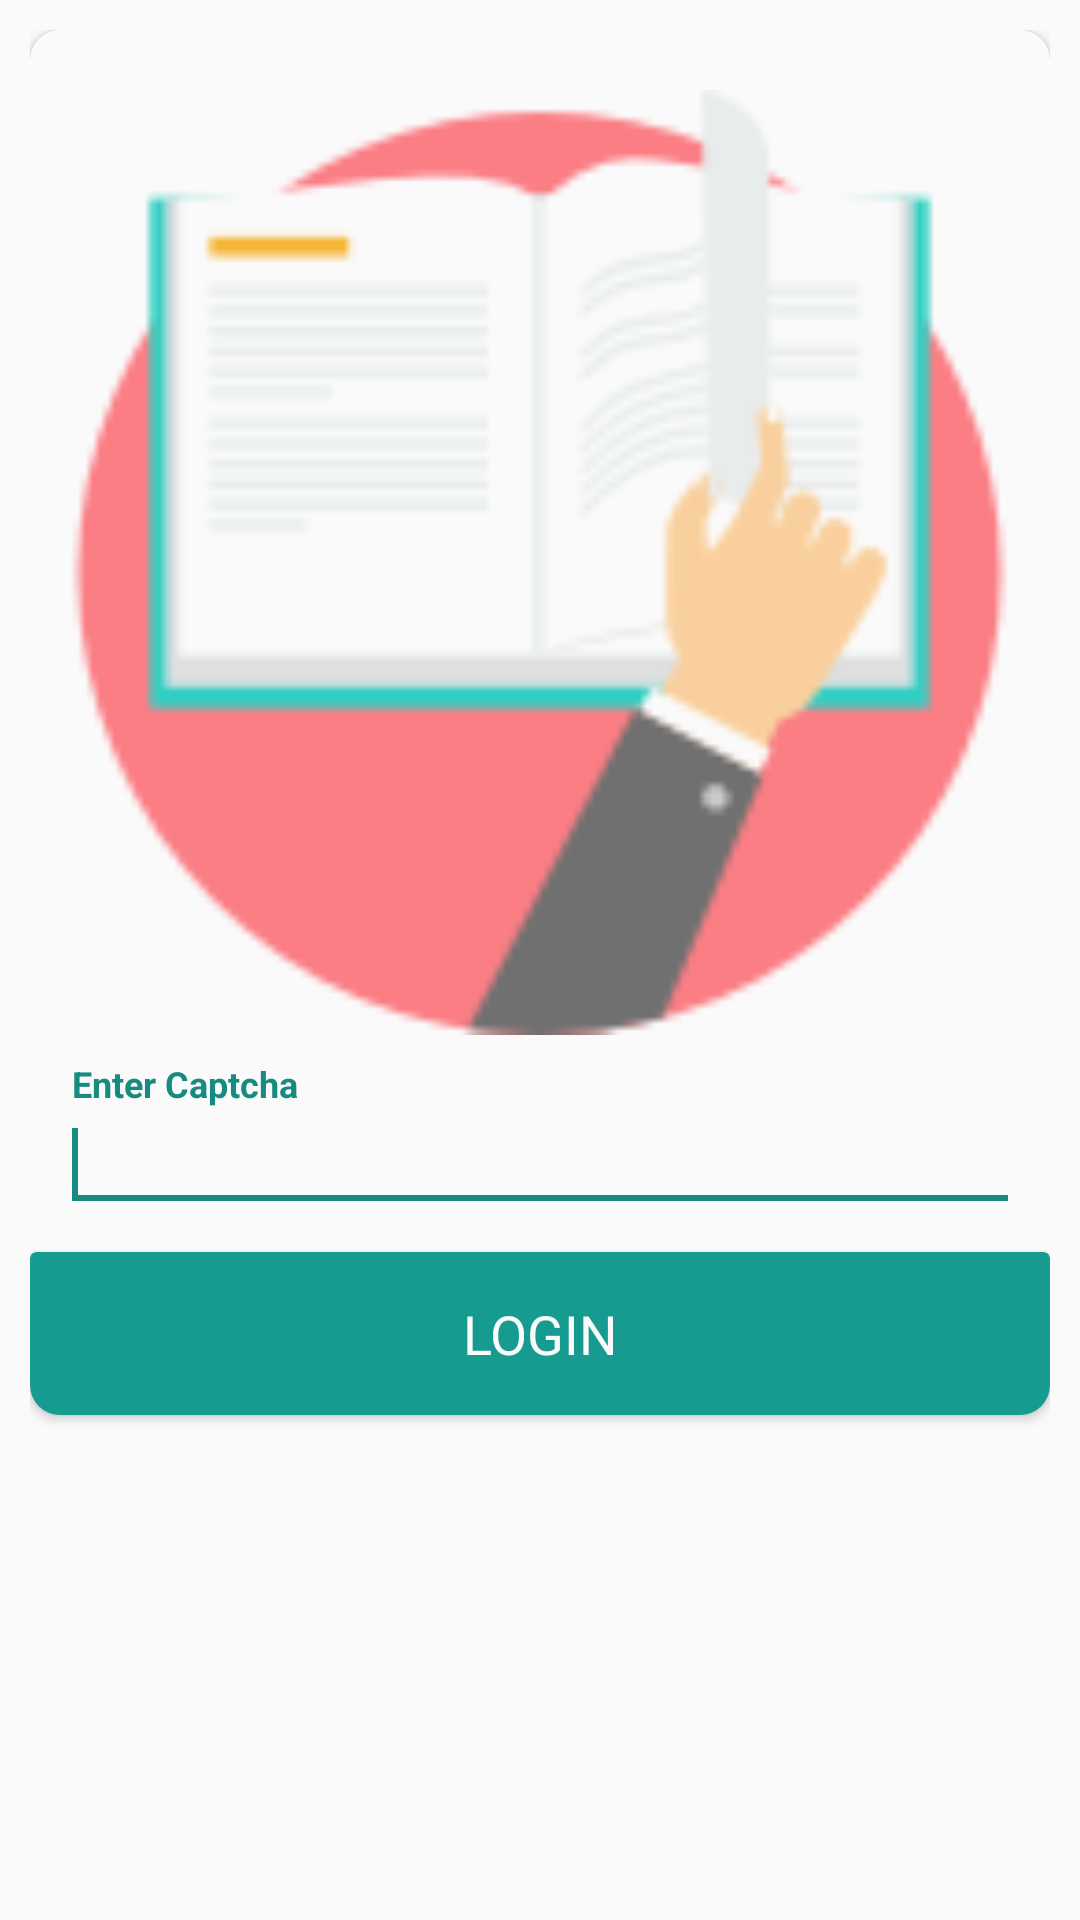

Reconstruct the res/layout file that produces this screen, plus the resources it refers to.
<!-- AndroidManifest.xml: application theme myAppTheme -->
<!-- res/layout/captcha_custom_layout.xml -->
<?xml version="1.0" encoding="utf-8"?>

<RelativeLayout xmlns:android="http://schemas.android.com/apk/res/android"
    xmlns:card_view="http://schemas.android.com/apk/res-auto"
    android:layout_width="match_parent"
    android:layout_height="fill_parent"
    android:padding="10dp">

    <android.support.v7.widget.CardView
        android:id="@+id/card_view"
        android:layout_width="match_parent"
        android:layout_height="wrap_content"
        android:layout_gravity="center"
        android:alpha=".9"
        card_view:cardBackgroundColor="@color/white"
        card_view:cardCornerRadius="10dp"
        card_view:contentPaddingTop="20dp">

        <RelativeLayout
            android:layout_width="wrap_content"
            android:layout_height="wrap_content">

            <ImageView
                android:id="@+id/image"
                android:layout_width="fill_parent"
                android:layout_height="wrap_content"
                android:layout_centerHorizontal="true"
                android:layout_marginRight="25dp"
                android:adjustViewBounds="true"
                android:elevation="15dp"
                android:scaleType="centerCrop"
                android:contentDescription="@string/captcha_hint"
                android:src="@drawable/timetable" />

            <android.support.design.widget.TextInputLayout
                android:id="@+id/input_layout_password"
                android:layout_width="match_parent"
                android:layout_height="wrap_content"
                android:layout_below="@+id/image"
                android:layout_margin="10dp">

                <EditText
                    android:id="@+id/editText1"
                    style="@style/editStyle"
                    android:layout_width="match_parent"
                    android:layout_height="wrap_content"
                    android:layout_marginTop="10dp"
                    android:hint="@string/captcha_hint"
                    android:imeOptions="actionNext"
                    android:inputType="textCapCharacters|textVisiblePassword"
                    android:nextFocusForward="@+id/dialogButtonOK"
                    android:maxLines="1"
                    android:textAppearance="?android:attr/textAppearanceMedium"
                    android:textColor="@color/colorPrimary"
                    android:textColorHint="@color/green_light"
                    android:textStyle="bold">

                    <requestFocus />
                </EditText>
            </android.support.design.widget.TextInputLayout>

            <android.support.v7.widget.CardView
                android:id="@+id/button_card_view"
                android:layout_width="fill_parent"
                android:layout_height="wrap_content"
                android:layout_below="@+id/input_layout_password"
                android:layout_gravity="center"
                card_view:cardBackgroundColor="@color/green_light"
                >

                <TextView
                    android:id="@+id/dialogButtonOK"
                    android:layout_width="match_parent"
                    android:layout_height="wrap_content"
                    android:layout_below="@+id/editText1"
                    android:layout_margin="15dp"
                    android:background="@color/transparent"
                    android:gravity="center"
                    android:imeOptions="actionDone"
                    android:text="@string/login_button"
                    android:textAppearance="@style/TextAppearance.AppCompat.Medium"
                    android:textColor="@color/white"
                    android:textColorHighlight="@color/colorAccent" />
            </android.support.v7.widget.CardView>
        </RelativeLayout>
    </android.support.v7.widget.CardView>

    

    

    

    

    

    


    

</RelativeLayout>
<!-- resources referenced by this layout -->
<resources>
  <color name="colorAccent">#FF4081</color>
  <color name="colorPrimary">#424242</color>
  <color name="green_light">#009688</color>
  <color name="transparent">#00FFFFFF</color>
  <color name="white">#FFFFFF</color>
  <!-- drawable logo: png bitmap (drawable, 6895 bytes) -->
  <!-- drawable timetable: png bitmap (drawable, 4901 bytes) -->
  <string name="captcha_hint">Enter Captcha</string>
  <string name="login_button">LOGIN</string>
  <style name="editStyle">
          <item name="android:textStyle">bold</item>
  
      </style>
  <style name="myAppTheme" parent="Theme.AppCompat.Light.NoActionBar">
          <item name="colorPrimary">@color/primaryColor</item>
          <item name="colorPrimaryDark">@color/primaryColorDark</item>
  
          <item name="windowNoTitle">true</item>
          <item name="windowActionBar">false</item>
          <item name="drawerArrowStyle">@style/DrawerArrowStyle</item>
  
          <item name="android:textColorSecondary">#80000000</item>
  
      </style>
  <color name="primaryColor">#009688</color>
  <color name="primaryColorDark">#00695C</color>
  <style name="DrawerArrowStyle" parent="Widget.AppCompat.DrawerArrowToggle">
          <item name="spinBars">true</item>
          <item name="color">@android:color/white</item>
      </style>
</resources>
